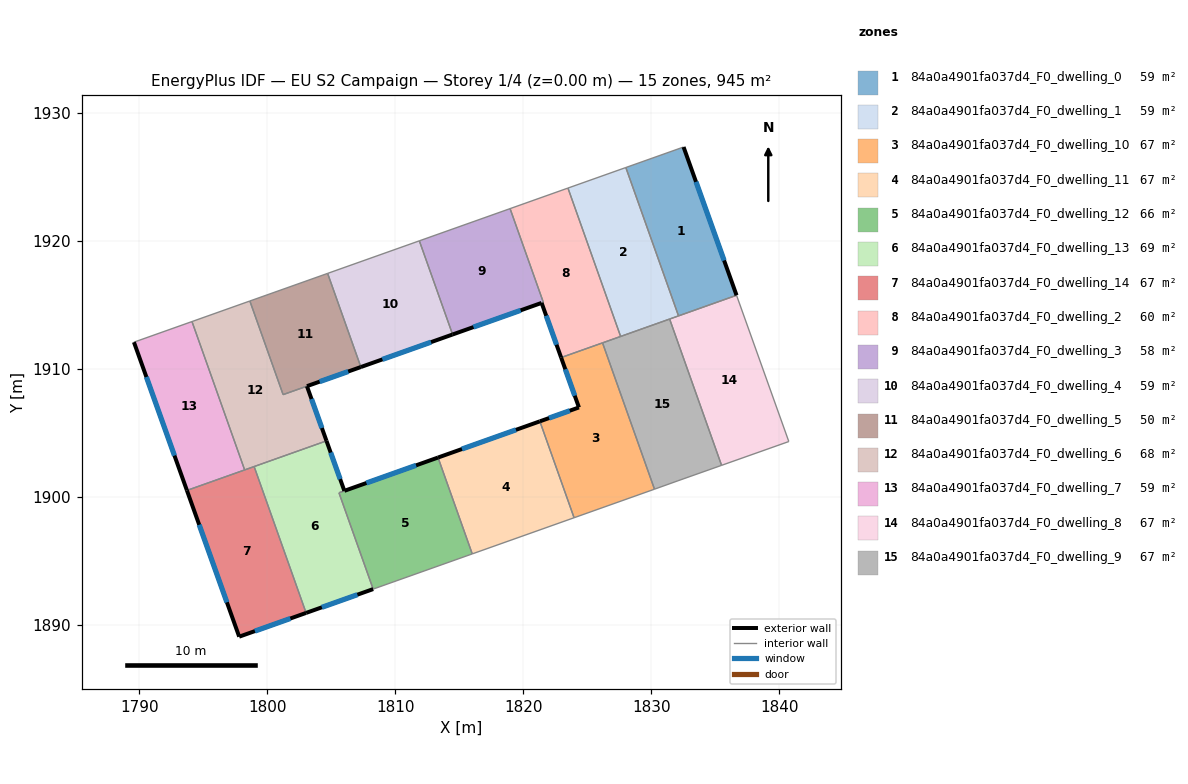
=== STOREY PLAN SPEC (per zone: floor XY polygon, exterior-wall plan segments, windows/doors) ===
zone 1: 84a0a4901fa037d4_F0_dwelling_0  (59.0 m²)
  floor: (1832.52, 1927.36) (1836.66, 1915.77) (1832.12, 1914.16) (1828.01, 1925.75)
  exterior wall: (1836.66, 1915.77) – (1832.52, 1927.36)  [12.3 m]
    window: (1835.69, 1918.49) – (1833.49, 1924.64)  [10.4 m²]
  interior walls: 3
zone 2: 84a0a4901fa037d4_F0_dwelling_1  (59.0 m²)
  floor: (1828.01, 1925.75) (1832.12, 1914.16) (1827.60, 1912.56) (1823.48, 1924.15)
  interior walls: 5
zone 3: 84a0a4901fa037d4_F0_dwelling_10  (67.5 m²)
  floor: (1826.19, 1912.05) (1830.24, 1900.62) (1823.96, 1898.39) (1821.29, 1905.92) (1824.34, 1907.01) (1822.95, 1910.91)
  exterior wall: (1824.34, 1907.01) – (1821.29, 1905.92)  [3.2 m]
    window: (1823.63, 1906.75) – (1822.01, 1906.18)  [2.7 m²]
  exterior wall: (1822.95, 1910.91) – (1824.34, 1907.01)  [4.1 m]
    window: (1823.28, 1909.99) – (1824.02, 1907.93)  [3.5 m²]
  interior walls: 4
zone 4: 84a0a4901fa037d4_F0_dwelling_11  (67.5 m²)
  floor: (1821.29, 1905.92) (1823.96, 1898.39) (1816.01, 1895.57) (1813.33, 1903.10)
  exterior wall: (1821.29, 1905.92) – (1813.33, 1903.10)  [8.4 m]
    window: (1819.42, 1905.26) – (1815.20, 1903.76)  [7.1 m²]
  interior walls: 3
zone 5: 84a0a4901fa037d4_F0_dwelling_12  (65.6 m²)
  floor: (1813.33, 1903.10) (1816.01, 1895.57) (1808.26, 1892.82) (1805.59, 1900.34)
  exterior wall: (1813.33, 1903.10) – (1806.02, 1900.50)  [7.8 m]
    window: (1811.62, 1902.49) – (1807.74, 1901.11)  [6.6 m²]
  interior walls: 4
zone 6: 84a0a4901fa037d4_F0_dwelling_13  (69.3 m²)
  floor: (1804.62, 1904.40) (1806.01, 1900.49) (1805.59, 1900.34) (1808.26, 1892.82) (1803.03, 1890.96) (1798.97, 1902.39)
  exterior wall: (1806.01, 1900.49) – (1804.62, 1904.40)  [4.1 m]
    window: (1805.69, 1901.41) – (1804.95, 1903.48)  [3.5 m²]
  exterior wall: (1803.03, 1890.96) – (1808.26, 1892.82)  [5.6 m]
    window: (1804.26, 1891.39) – (1807.03, 1892.38)  [4.7 m²]
  interior walls: 4
zone 7: 84a0a4901fa037d4_F0_dwelling_14  (67.5 m²)
  floor: (1798.97, 1902.39) (1803.03, 1890.96) (1797.80, 1889.10) (1793.71, 1900.53)
  exterior wall: (1797.80, 1889.10) – (1803.03, 1890.96)  [5.5 m]
    window: (1799.02, 1889.54) – (1801.80, 1890.52)  [4.7 m²]
  exterior wall: (1793.71, 1900.53) – (1797.80, 1889.10)  [12.1 m]
    window: (1794.67, 1897.84) – (1796.84, 1891.78)  [10.2 m²]
  interior walls: 3
zone 8: 84a0a4901fa037d4_F0_dwelling_2  (59.7 m²)
  floor: (1823.48, 1924.15) (1827.60, 1912.56) (1822.95, 1910.91) (1821.43, 1915.18) (1821.56, 1915.23) (1818.96, 1922.54)
  exterior wall: (1821.43, 1915.18) – (1822.95, 1910.91)  [4.5 m]
    window: (1821.78, 1914.18) – (1822.59, 1911.91)  [3.8 m²]
  interior walls: 6
zone 9: 84a0a4901fa037d4_F0_dwelling_3  (58.4 m²)
  floor: (1818.96, 1922.54) (1821.56, 1915.23) (1821.43, 1915.18) (1814.47, 1912.71) (1811.87, 1920.03)
  exterior wall: (1814.47, 1912.71) – (1821.42, 1915.18)  [7.4 m]
    window: (1816.10, 1913.29) – (1819.79, 1914.60)  [6.2 m²]
  interior walls: 4
zone 10: 84a0a4901fa037d4_F0_dwelling_4  (59.0 m²)
  floor: (1811.87, 1920.03) (1814.47, 1912.71) (1807.30, 1910.17) (1804.71, 1917.48)
  exterior wall: (1807.30, 1910.17) – (1814.47, 1912.71)  [7.6 m]
    window: (1808.99, 1910.76) – (1812.79, 1912.11)  [6.4 m²]
  interior walls: 3
zone 11: 84a0a4901fa037d4_F0_dwelling_5  (50.0 m²)
  floor: (1804.71, 1917.48) (1807.30, 1910.17) (1801.23, 1908.01) (1798.63, 1915.33)
  exterior wall: (1803.09, 1908.67) – (1807.30, 1910.17)  [4.5 m]
    window: (1804.08, 1909.02) – (1806.32, 1909.82)  [3.8 m²]
  interior walls: 4
zone 12: 84a0a4901fa037d4_F0_dwelling_6  (68.0 m²)
  floor: (1798.63, 1915.33) (1801.23, 1908.01) (1803.09, 1908.67) (1804.62, 1904.40) (1798.22, 1902.13) (1794.11, 1913.72)
  exterior wall: (1804.62, 1904.40) – (1803.09, 1908.67)  [4.5 m]
    window: (1804.26, 1905.40) – (1803.45, 1907.67)  [3.8 m²]
  interior walls: 6
zone 13: 84a0a4901fa037d4_F0_dwelling_7  (59.0 m²)
  floor: (1794.11, 1913.72) (1798.22, 1902.13) (1793.71, 1900.53) (1789.57, 1912.11)
  exterior wall: (1789.57, 1912.11) – (1793.71, 1900.53)  [12.3 m]
    window: (1790.55, 1909.39) – (1792.74, 1903.25)  [10.4 m²]
  interior walls: 3
zone 14: 84a0a4901fa037d4_F0_dwelling_8  (67.5 m²)
  floor: (1836.66, 1915.77) (1840.74, 1904.35) (1835.49, 1902.49) (1831.43, 1913.92)
  interior walls: 5
zone 15: 84a0a4901fa037d4_F0_dwelling_9  (67.5 m²)
  floor: (1831.43, 1913.92) (1835.49, 1902.49) (1832.08, 1901.28) (1830.24, 1900.62) (1826.19, 1912.05)
  interior walls: 6

=== DERIVED (storey summary) ===
Building: EU S2 Campaign
Storey: 1 of 4  (floor level z = 0.00 m)
Storey gross floor area: 944.6 m²
Zones on this storey: 15
  - 84a0a4901fa037d4_F0_dwelling_0: floor 59.0 m²; exterior wall 12.3 m (36.9 m²); 1 window(s) 10.4 m²; WWR 28.1%
  - 84a0a4901fa037d4_F0_dwelling_1: floor 59.0 m²
  - 84a0a4901fa037d4_F0_dwelling_10: floor 67.5 m²; exterior wall 7.4 m (22.1 m²); 2 window(s) 6.2 m²; WWR 28.1%
  - 84a0a4901fa037d4_F0_dwelling_11: floor 67.5 m²; exterior wall 8.4 m (25.3 m²); 1 window(s) 7.1 m²; WWR 28.1%
  - 84a0a4901fa037d4_F0_dwelling_12: floor 65.6 m²; exterior wall 7.8 m (23.3 m²); 1 window(s) 6.6 m²; WWR 28.1%
  - 84a0a4901fa037d4_F0_dwelling_13: floor 69.3 m²; exterior wall 9.7 m (29.1 m²); 2 window(s) 8.2 m²; WWR 28.1%
  - 84a0a4901fa037d4_F0_dwelling_14: floor 67.5 m²; exterior wall 17.7 m (53.0 m²); 2 window(s) 14.9 m²; WWR 28.1%
  - 84a0a4901fa037d4_F0_dwelling_2: floor 59.7 m²; exterior wall 4.5 m (13.6 m²); 1 window(s) 3.8 m²; WWR 28.1%
  - 84a0a4901fa037d4_F0_dwelling_3: floor 58.4 m²; exterior wall 7.4 m (22.1 m²); 1 window(s) 6.2 m²; WWR 28.1%
  - 84a0a4901fa037d4_F0_dwelling_4: floor 59.0 m²; exterior wall 7.6 m (22.8 m²); 1 window(s) 6.4 m²; WWR 28.1%
  - 84a0a4901fa037d4_F0_dwelling_5: floor 50.0 m²; exterior wall 4.5 m (13.4 m²); 1 window(s) 3.8 m²; WWR 28.1%
  - 84a0a4901fa037d4_F0_dwelling_6: floor 68.0 m²; exterior wall 4.5 m (13.6 m²); 1 window(s) 3.8 m²; WWR 28.1%
  - 84a0a4901fa037d4_F0_dwelling_7: floor 59.0 m²; exterior wall 12.3 m (36.9 m²); 1 window(s) 10.4 m²; WWR 28.1%
  - 84a0a4901fa037d4_F0_dwelling_8: floor 67.5 m²
  - 84a0a4901fa037d4_F0_dwelling_9: floor 67.5 m²
Zone adjacency (shared interzone walls):
  - 84a0a4901fa037d4_F0_dwelling_0 ↔ 84a0a4901fa037d4_F0_dwelling_1
  - 84a0a4901fa037d4_F0_dwelling_1 ↔ 84a0a4901fa037d4_F0_dwelling_2
  - 84a0a4901fa037d4_F0_dwelling_1 ↔ 84a0a4901fa037d4_F0_dwelling_8
  - 84a0a4901fa037d4_F0_dwelling_1 ↔ 84a0a4901fa037d4_F0_dwelling_9
  - 84a0a4901fa037d4_F0_dwelling_10 ↔ 84a0a4901fa037d4_F0_dwelling_11
  - 84a0a4901fa037d4_F0_dwelling_10 ↔ 84a0a4901fa037d4_F0_dwelling_2
  - 84a0a4901fa037d4_F0_dwelling_10 ↔ 84a0a4901fa037d4_F0_dwelling_9
  - 84a0a4901fa037d4_F0_dwelling_11 ↔ 84a0a4901fa037d4_F0_dwelling_12
  - 84a0a4901fa037d4_F0_dwelling_12 ↔ 84a0a4901fa037d4_F0_dwelling_13
  - 84a0a4901fa037d4_F0_dwelling_13 ↔ 84a0a4901fa037d4_F0_dwelling_14
  - 84a0a4901fa037d4_F0_dwelling_13 ↔ 84a0a4901fa037d4_F0_dwelling_6
  - 84a0a4901fa037d4_F0_dwelling_14 ↔ 84a0a4901fa037d4_F0_dwelling_6
  - 84a0a4901fa037d4_F0_dwelling_14 ↔ 84a0a4901fa037d4_F0_dwelling_7
  - 84a0a4901fa037d4_F0_dwelling_2 ↔ 84a0a4901fa037d4_F0_dwelling_3
  - 84a0a4901fa037d4_F0_dwelling_2 ↔ 84a0a4901fa037d4_F0_dwelling_9
  - 84a0a4901fa037d4_F0_dwelling_3 ↔ 84a0a4901fa037d4_F0_dwelling_4
  - 84a0a4901fa037d4_F0_dwelling_4 ↔ 84a0a4901fa037d4_F0_dwelling_5
  - 84a0a4901fa037d4_F0_dwelling_5 ↔ 84a0a4901fa037d4_F0_dwelling_6
  - 84a0a4901fa037d4_F0_dwelling_6 ↔ 84a0a4901fa037d4_F0_dwelling_7
  - 84a0a4901fa037d4_F0_dwelling_8 ↔ 84a0a4901fa037d4_F0_dwelling_9